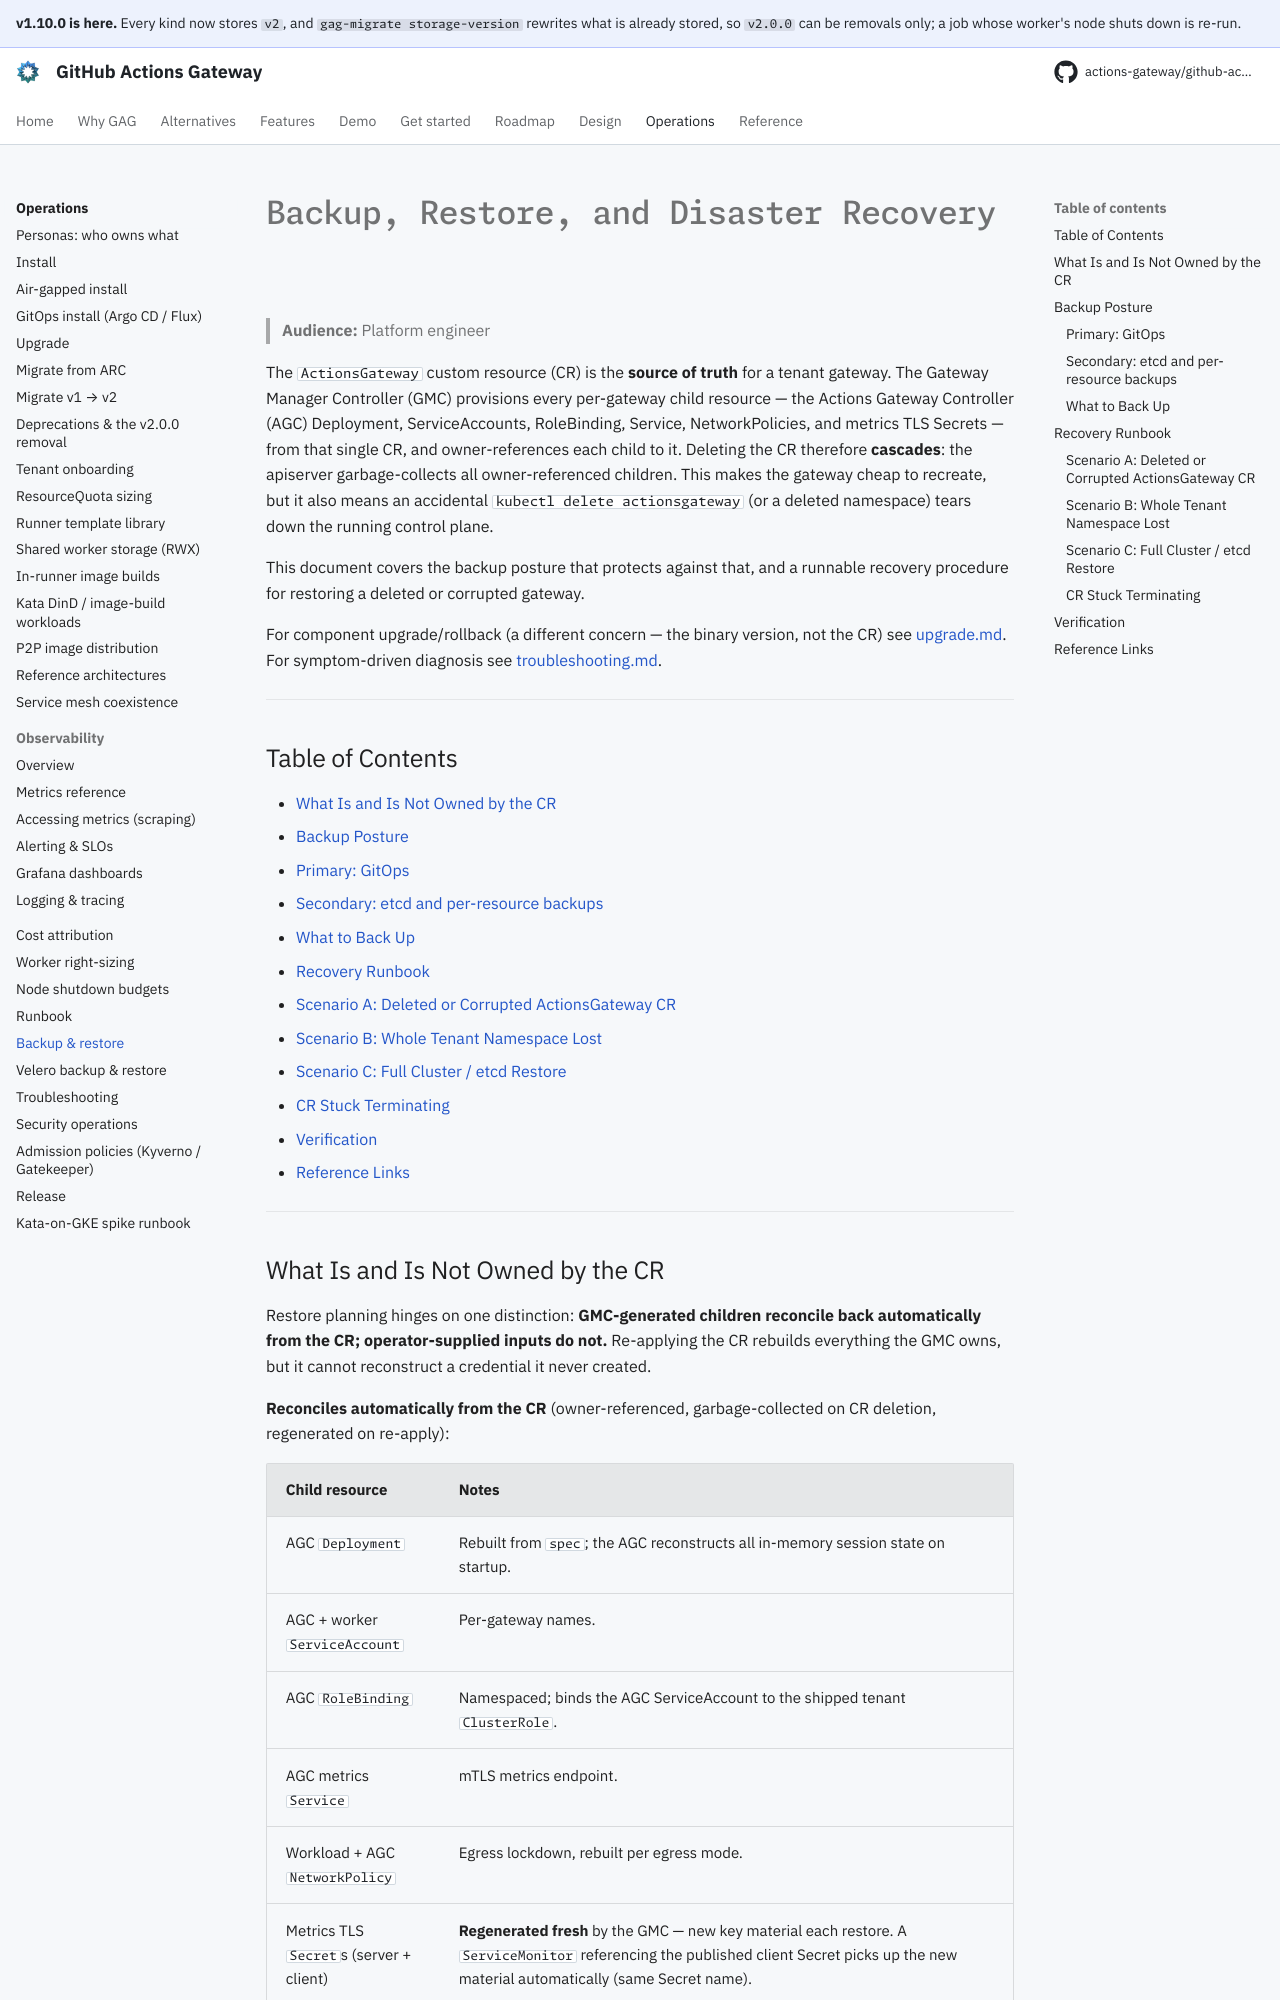

repository: actions-gateway/github-actions-gateway · page: 1.10.0/operations/backup-restore/index.html · generator: mkdocs

# Backup, Restore, and Disaster Recovery

> **Audience:** Platform engineer

The `ActionsGateway` custom resource (CR) is the **source of truth** for a tenant gateway.
The Gateway Manager Controller (GMC) provisions every per-gateway child resource — the Actions Gateway Controller (AGC) Deployment, ServiceAccounts, RoleBinding, Service, NetworkPolicies, and metrics TLS Secrets — from that single CR, and owner-references each child to it.
Deleting the CR therefore **cascades**: the apiserver garbage-collects all owner-referenced children.
This makes the gateway cheap to recreate, but it also means an accidental `kubectl delete actionsgateway` (or a deleted namespace) tears down the running control plane.

This document covers the backup posture that protects against that, and a runnable recovery procedure for restoring a deleted or corrupted gateway.

For component upgrade/rollback (a different concern — the binary version, not the CR) see [upgrade.md](upgrade.md).
For symptom-driven diagnosis see [troubleshooting.md](troubleshooting.md).

---

## Table of Contents

- [What Is and Is Not Owned by the CR](#what-is-and-is-not-owned-by-the-cr)
- [Backup Posture](#backup-posture)
  - [Primary: GitOps](#primary-gitops)
  - [Secondary: etcd and per-resource backups](#secondary-etcd-and-per-resource-backups)
  - [What to Back Up](#what-to-back-up)
- [Recovery Runbook](#recovery-runbook)
  - [Scenario A: Deleted or Corrupted ActionsGateway CR](#scenario-a-deleted-or-corrupted-actionsgateway-cr)
  - [Scenario B: Whole Tenant Namespace Lost](#scenario-b-whole-tenant-namespace-lost)
  - [Scenario C: Full Cluster / etcd Restore](#scenario-c-full-cluster--etcd-restore)
  - [CR Stuck Terminating](#cr-stuck-terminating)
- [Verification](#verification)
- [Reference Links](#reference-links)

---
